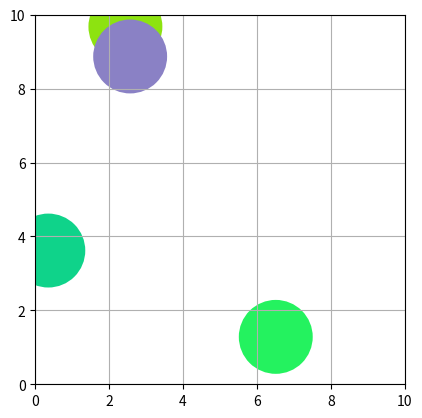

Source code (Python):
#origen carpeta plots

import matplotlib.patches as patches
import matplotlib.pyplot as plt
import numpy as np


def crear_circulos(puntos):
	circulos=[]
	radio=1
	for i in puntos:
		circulos.append(patches.Circle( (i[0], i[1]), radius=radio ))
	return circulos

def agregar_al_patch(ax, circulos):
	for i in circulos:
		ax.add_patch(i)
		i.set_facecolor(np.random.rand(3))
	

def main():
	fig, ax = plt.subplots(subplot_kw={'aspect': 'equal'})
	ax.set_xlim(0, 10)
	ax.set_ylim(0, 10)
	k=4
	#generar puntos
	origenes=10*np.random.random((k,2))
	#crear circulos centrados en esos puntos
	circulos=crear_circulos(origenes)
	
	agregar_al_patch(ax,circulos)
	
	plt.grid(True)
	plt.show()

	#MEDOTOLOGIA:
	#ensayar con la lista
	#ensayar con un for
	#ensayar con una funcion

if __name__ == "__main__":
	main()
else:
	print("modulo importado")



